2-way image classification set "Final Dataset" from GitHub (ChooHui0429/HER2-SISH-Histopathology-Image-Dataset); label vocabulary: amplified, non amplified.

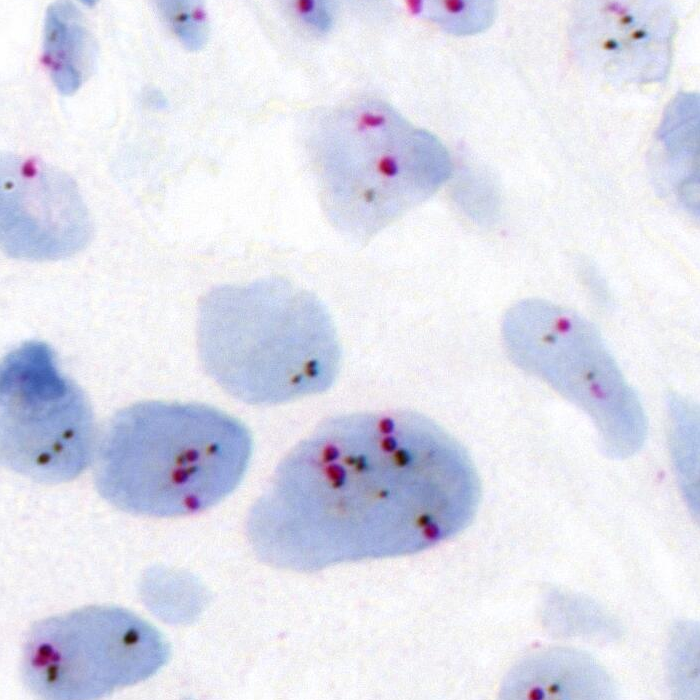
Label: amplified

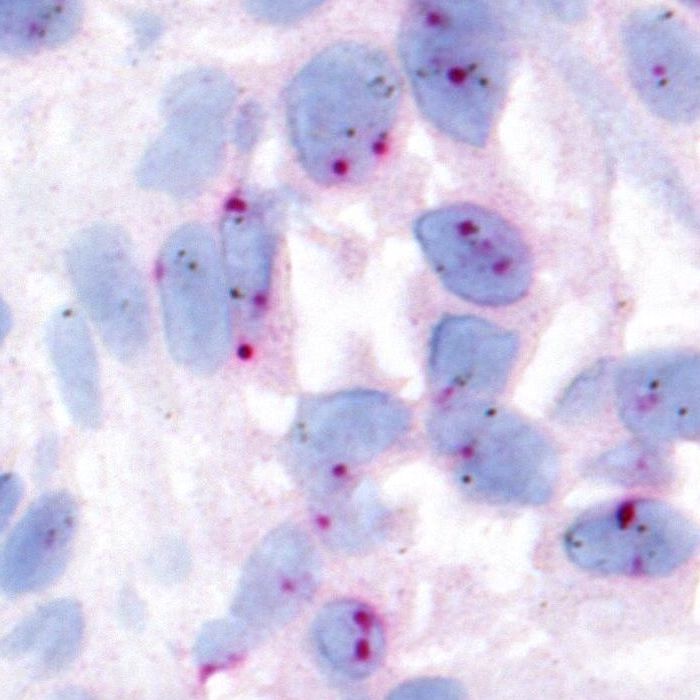
Label: non amplified

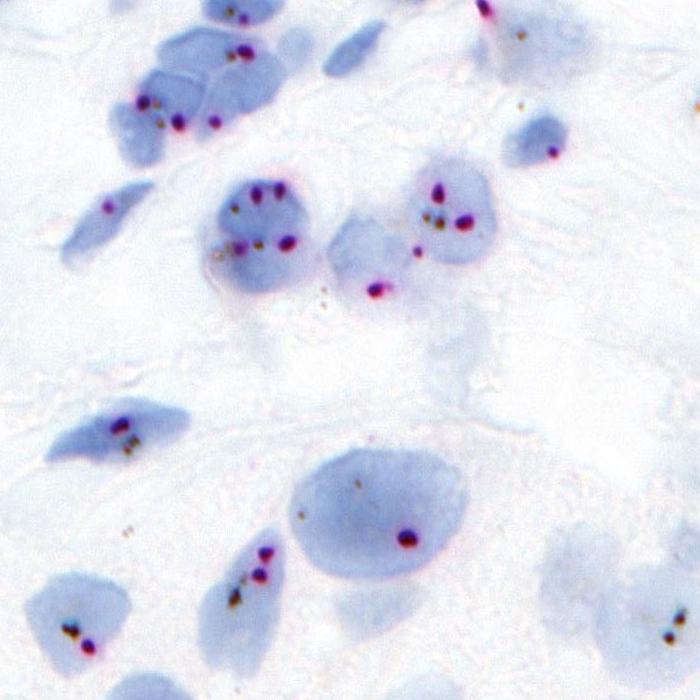
Label: amplified

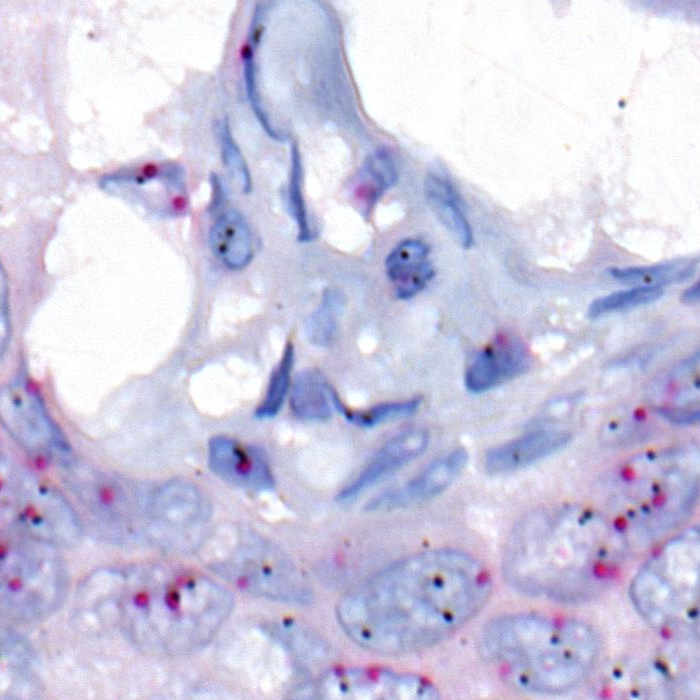
Label: non amplified
